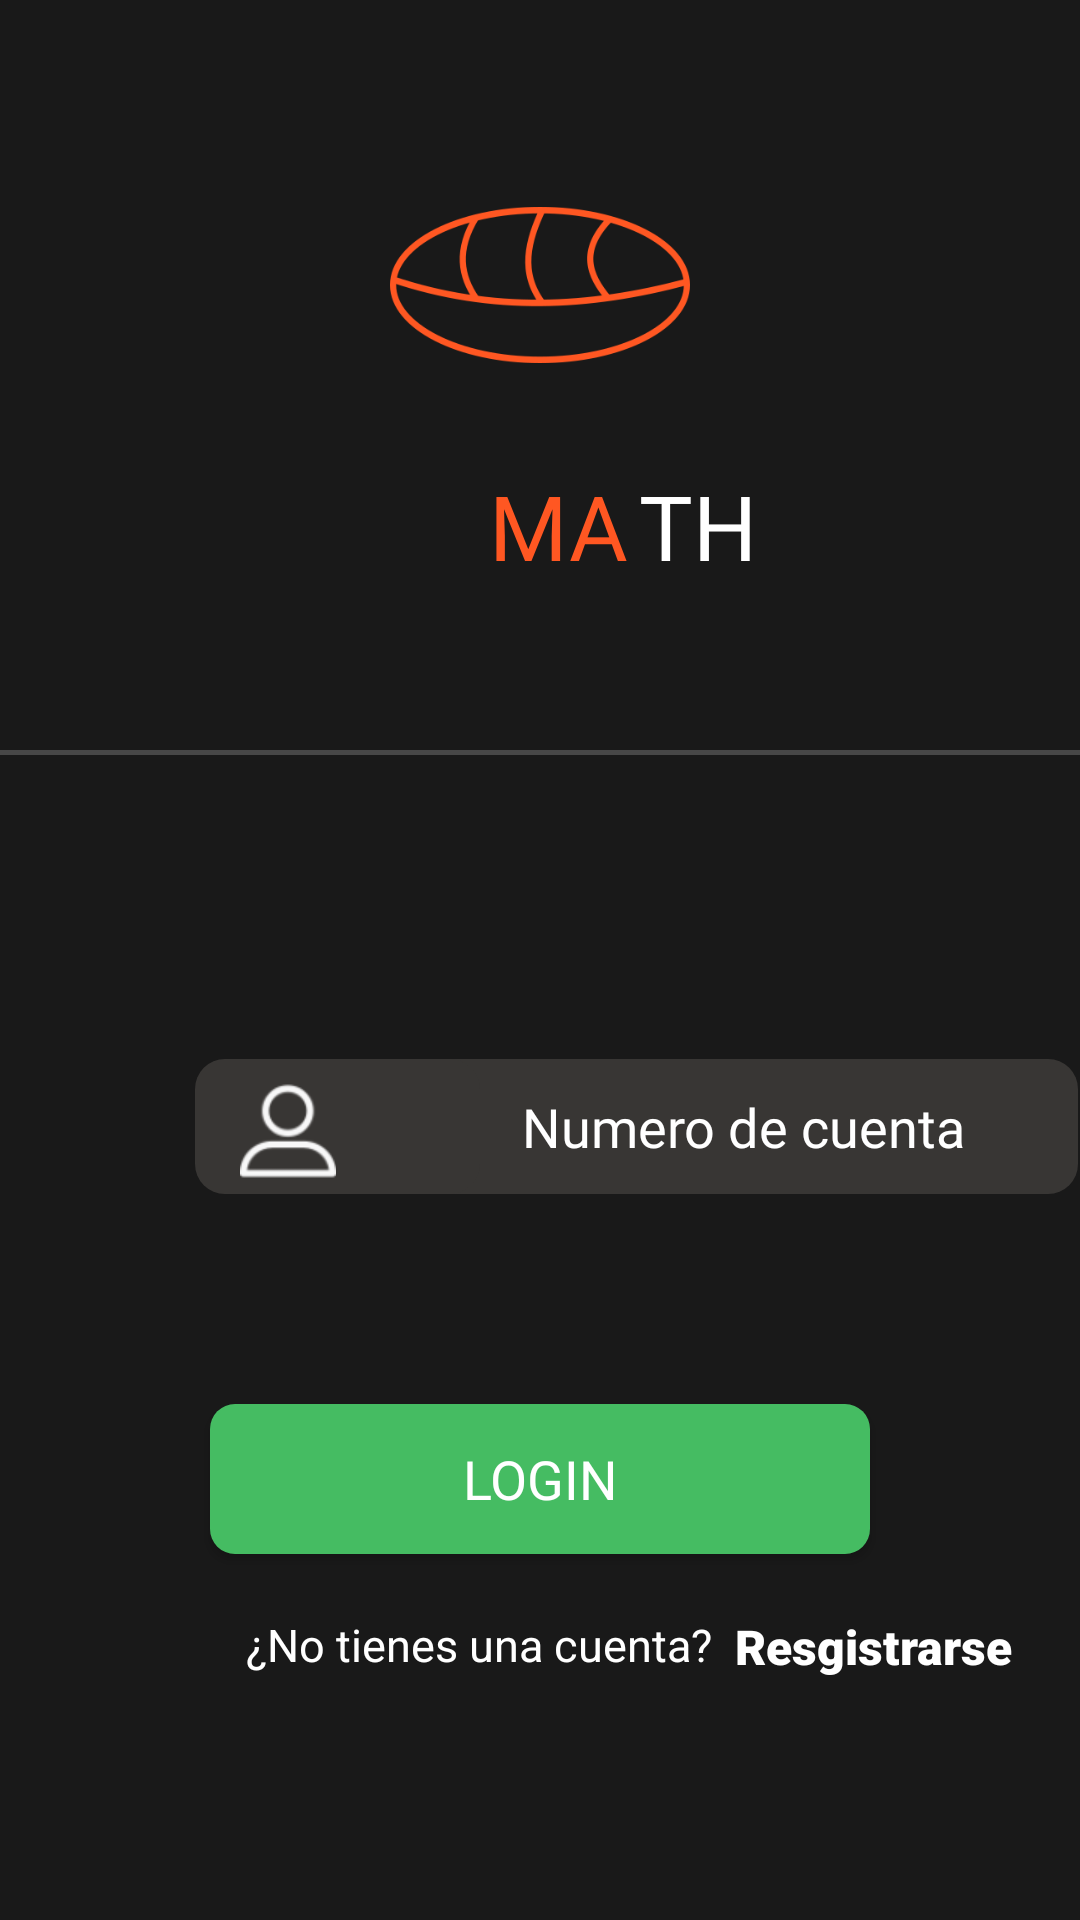

Reconstruct the res/layout file that produces this screen, plus the resources it refers to.
<!-- AndroidManifest.xml: application theme AppTheme.NoActionBar -->
<!-- res/layout/activity_main.xml -->
<?xml version="1.0" encoding="utf-8"?>
<RelativeLayout xmlns:android="http://schemas.android.com/apk/res/android"
    xmlns:app="http://schemas.android.com/apk/res-auto"
    xmlns:tools="http://schemas.android.com/tools"
    android:orientation="vertical"
    android:layout_width="match_parent"
    android:layout_height="match_parent"
    android:background="@color/colorPrimaryDark"
    tools:context=".MainActivity">

    <ScrollView
        android:layout_width="match_parent"
        android:layout_height="match_parent">

        <RelativeLayout
            android:layout_width="match_parent"
            android:layout_height="match_parent">



    <ImageView
        android:layout_width="100dp"
        android:layout_height="90dp"
        android:layout_marginTop="50dp"
        android:layout_centerHorizontal="true"
        android:src="@drawable/math1" />

    <TextView
        android:id="@+id/ma"
        android:layout_width="50dp"
        android:layout_height="50dp"
        android:layout_marginTop="155dp"
        android:layout_marginLeft="163dp"
        android:text="MA"
        android:textSize="30dp"
        android:fontFamily="@font/roboto"
        android:textColor="@color/orange"/>

    <TextView
        android:layout_width="50dp"
        android:layout_height="50dp"
        android:layout_marginTop="155dp"
        android:layout_toRightOf="@id/ma"
        android:text="TH"
        android:textSize="30dp"
        android:fontFamily="@font/roboto"
        android:textColor="@color/white"/>

    <View
        android:id="@+id/divider"
        android:layout_width="match_parent"
        android:layout_height="1.5dp"
        android:layout_marginTop="250dp"
        android:background="@color/gray" />

    <EditText
        android:id="@+id/edt_usuario"
        android:layout_width="223dp"
        android:layout_height="45dp"
        android:layout_toRightOf="@id/img_user"
        android:layout_marginLeft="-24dp"
        android:layout_marginTop="353dp"
        android:ems="10"
        android:fontFamily="@font/roboto"
        android:hint="Numero de cuenta"
        android:textColor="@color/white"
        android:textColorHint="@color/white"
        android:textSize="18dp"
        android:textAlignment="center"
        android:inputType="number"
        android:background="@drawable/borde" />

    <TextView
        android:id="@+id/img_user"
        android:layout_width="95dp"
        android:layout_height="45dp"
        android:layout_marginLeft="65dp"
        android:layout_marginTop="353dp"
        android:background="@drawable/borde" />

    <ImageView
        android:layout_width="32dp"
        android:layout_height="32dp"
        android:src="@drawable/usuario2"
        android:layout_marginTop="361dp"
        android:layout_marginLeft="80dp"/>

    <Button
        android:id="@+id/btn_login"
        android:layout_width="220dp"
        android:layout_height="50dp"
        android:layout_below="@id/edt_usuario"
        android:layout_centerHorizontal="true"
        android:layout_marginTop="70dp"
        android:background="@drawable/button_green"
        android:text="@string/login"
        android:textColor="@color/white"
        android:textSize="18dp"
        app:fontFamily="sans-serif" />

    <TextView
        android:layout_width="wrap_content"
        android:layout_height="wrap_content"
        android:layout_below="@id/btn_login"
        android:layout_marginLeft="82dp"
        android:layout_marginTop="20dp"
        android:text="¿No tienes una cuenta?"
        android:textColor="@color/white"
        android:textSize="15dp"/>

    <TextView
        android:id="@+id/lbd_registro"
        android:layout_width="wrap_content"
        android:layout_height="wrap_content"
        android:layout_below="@id/btn_login"
        android:layout_marginLeft="245dp"
        android:layout_marginTop="20dp"
        android:text="Resgistrarse"
        android:textColor="@color/white"
        android:textSize="16dp"
        android:fontFamily="sans-serif-black"/>

        </RelativeLayout>

    </ScrollView>


</RelativeLayout>
<!-- resources referenced by this layout -->
<resources>
  <color name="colorPrimaryDark">#191919</color>
  <color name="gray">#474747</color>
  <color name="orange">#FF5722</color>
  <color name="white">#fff</color>
  <!-- drawable borde (drawable) -->
  <?xml version="1.0" encoding="utf-8"?>
  <shape xmlns:android= "http://schemas.android.com/apk/res/android" android:shape="rectangle">
      <solid android:color="#383634"/>
  
      <padding android:left="1dp"
          android:top="1dp"
          android:right="1dp"
          android:bottom="1dp"/>
  
      <corners android:radius="30px"/>
  </shape>
  <!-- drawable button_green (drawable) -->
  <?xml version="1.0" encoding="utf-8"?>
  <shape xmlns:android= "http://schemas.android.com/apk/res/android" android:shape="rectangle">
      <solid android:color="@color/green"/>
  
      <padding android:left="1dp"
          android:top="1dp"
          android:right="1dp"
          android:bottom="1dp"/>
  
      <corners android:radius="25px"/>
  </shape>
  <!-- drawable math1: png bitmap (drawable-v24, 14951 bytes) -->
  <!-- drawable usuario2: png bitmap (drawable-v24, 2026 bytes) -->
  <string name="login">Login</string>
  <style name="AppTheme.NoActionBar">
          <item name="windowActionBar">false</item>
          <item name="windowNoTitle">true</item>
      </style>
  <color name="green">#45bc62</color>
</resources>
